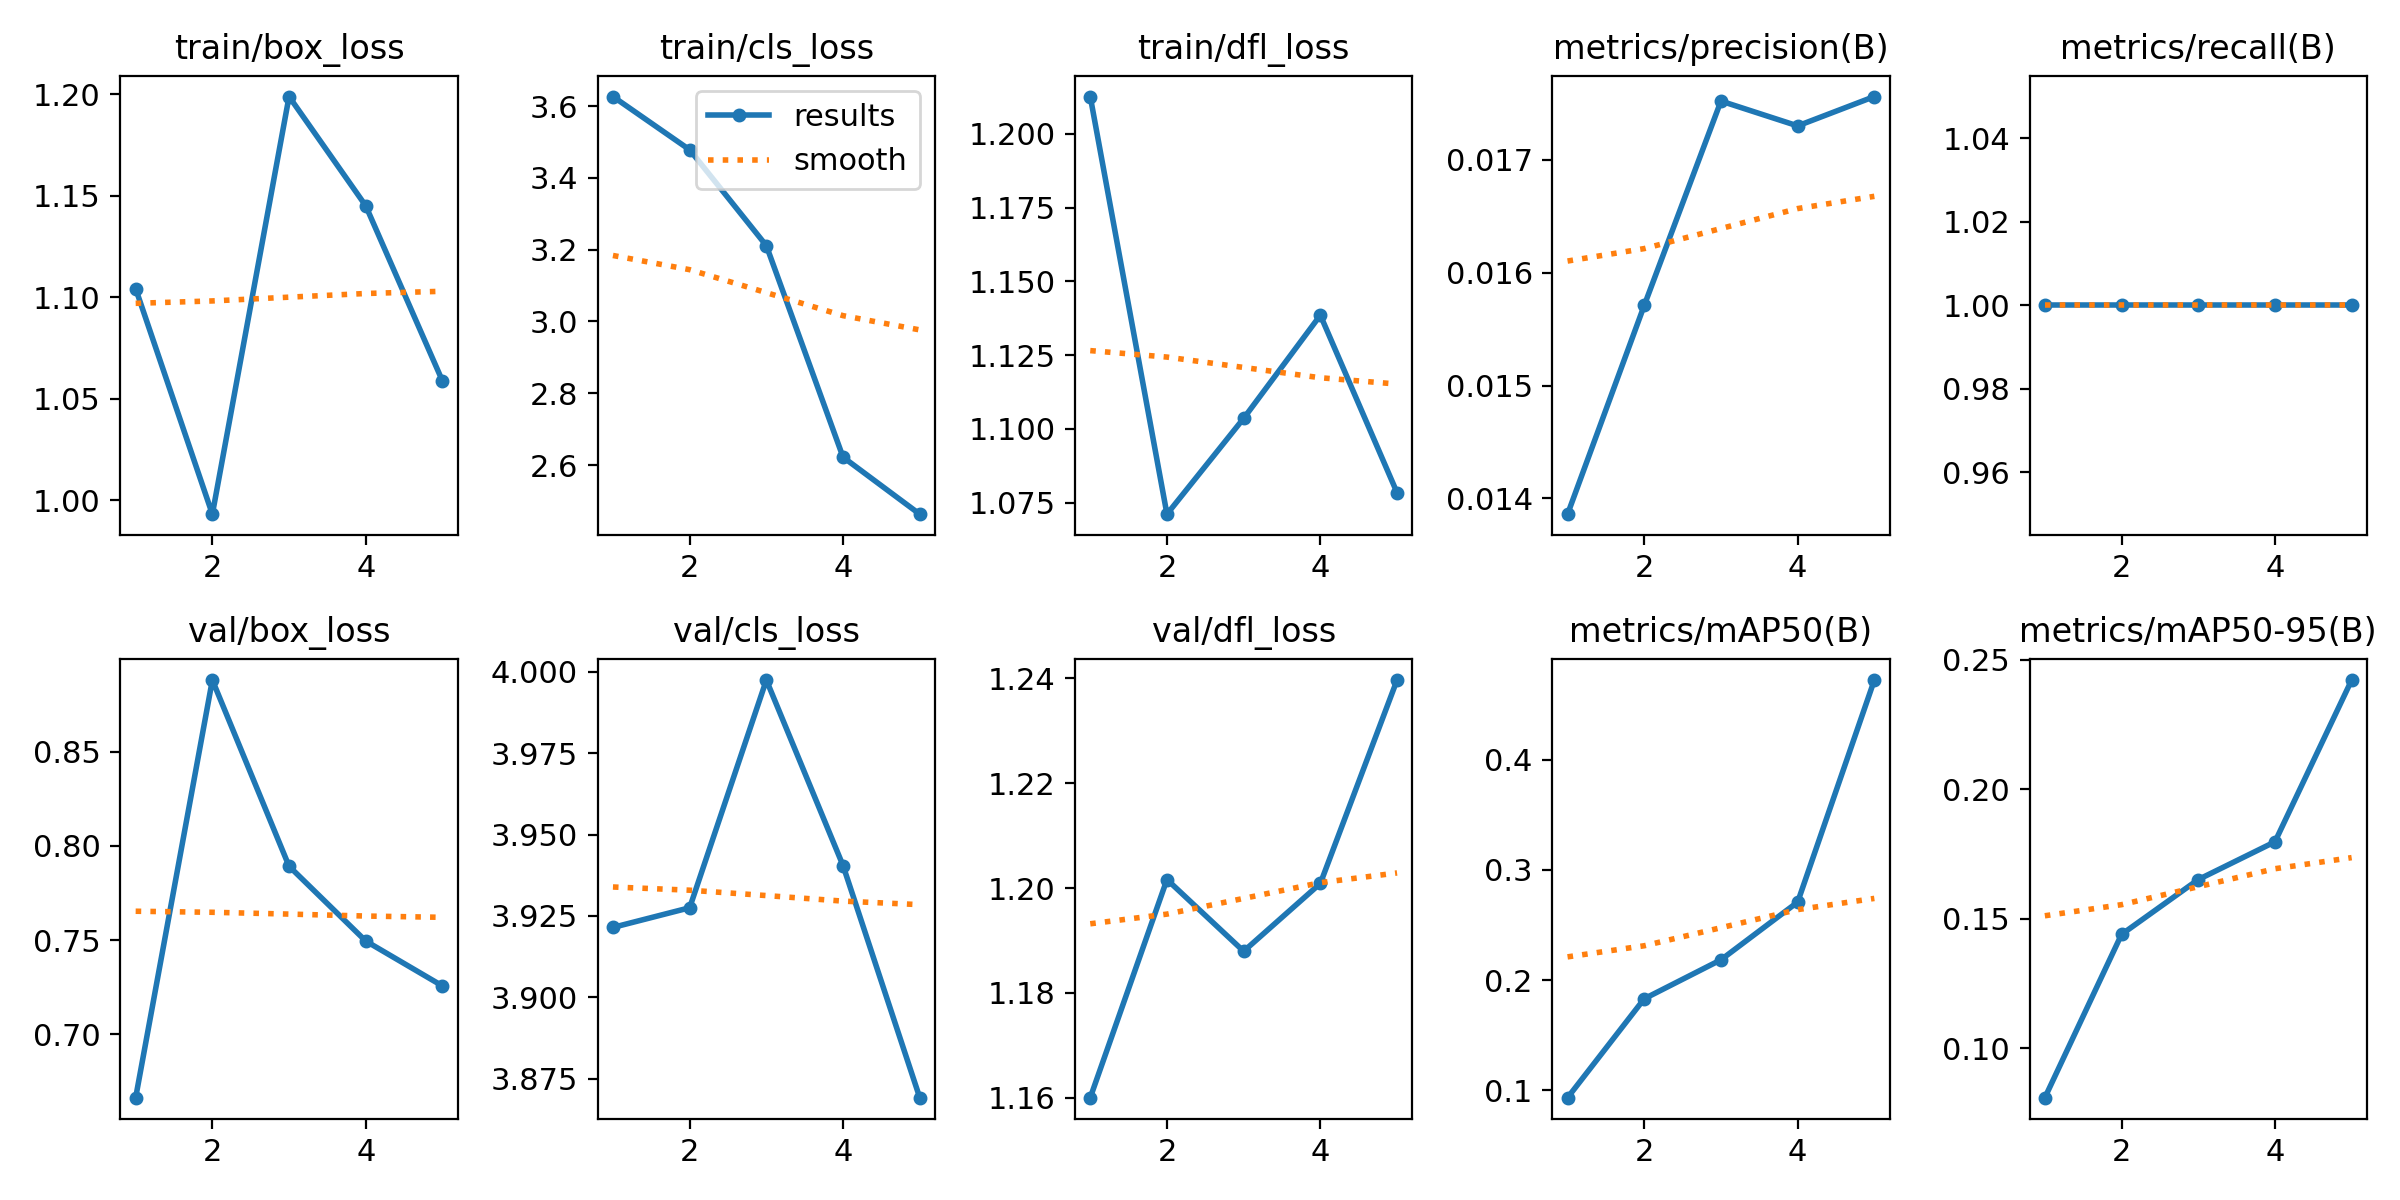

Values plotted in this chart, from the file beside it:
epoch, time, train/box_loss, train/cls_loss, train/dfl_loss, metrics/precision(B), metrics/recall(B), metrics/mAP50(B), metrics/mAP50-95(B), val/box_loss, val/cls_loss, val/dfl_loss, lr/pg0, lr/pg1, lr/pg2
1, 17.07, 1.104, 3.627, 1.213, 0.01386, 1, 0.09338, 0.08094, 0.6664, 3.921, 1.16, 4e-05, 4e-05, 4e-05
2, 32.96, 0.993, 3.478, 1.071, 0.01571, 1, 0.1832, 0.144, 0.888, 3.928, 1.202, 7.218e-05, 7.218e-05, 7.218e-05
3, 48.85, 1.199, 3.211, 1.104, 0.01752, 1, 0.2185, 0.1652, 0.7892, 3.998, 1.188, 8.456e-05, 8.456e-05, 8.456e-05
4, 64.56, 1.145, 2.622, 1.139, 0.0173, 1, 0.2709, 0.1797, 0.7495, 3.94, 1.201, 7.714e-05, 7.714e-05, 7.714e-05
5, 80.34, 1.059, 2.463, 1.078, 0.01756, 1, 0.4724, 0.2422, 0.7257, 3.869, 1.24, 4.992e-05, 4.992e-05, 4.992e-05
